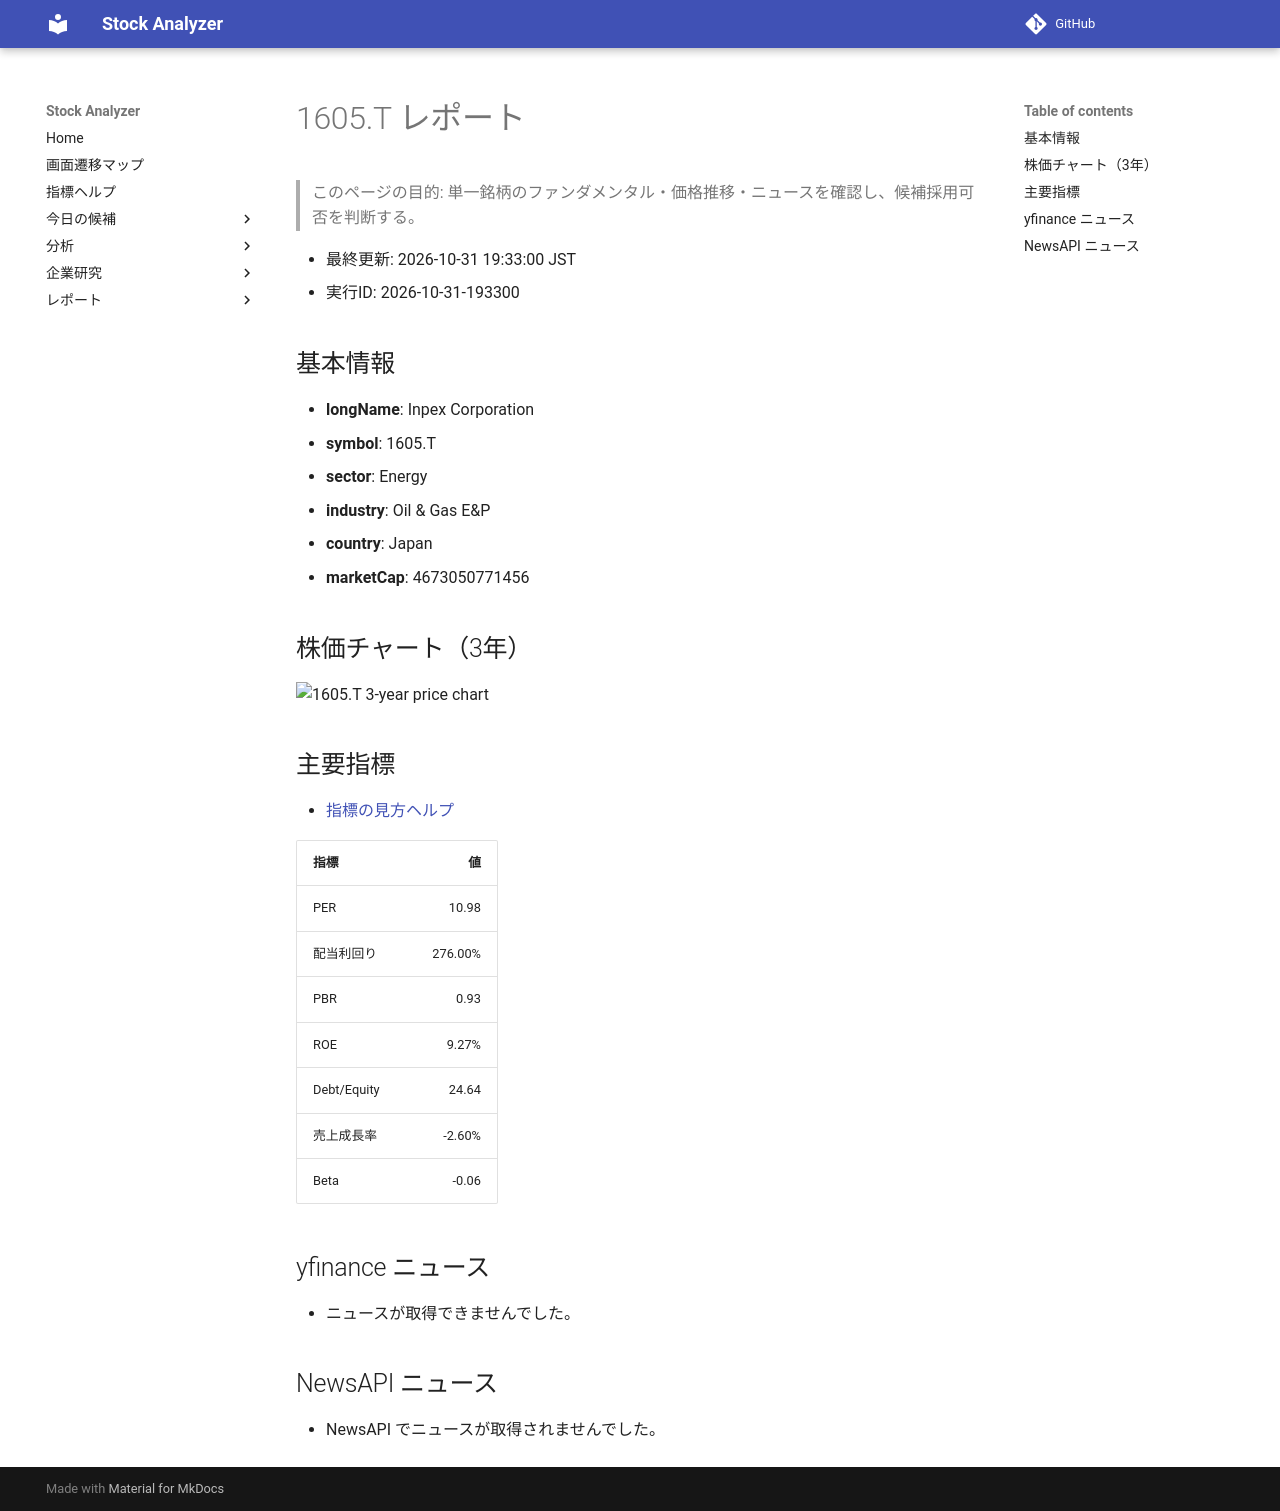

repository: Yumi-note/Making-APP · page: reports/2026-10-31/193300/1605_T/index.html · generator: mkdocs

# 1605.T レポート

> このページの目的: 単一銘柄のファンダメンタル・価格推移・ニュースを確認し、候補採用可否を判断する。

- 最終更新: 2026-10-31 19:33:00 JST
- 実行ID: 2026-10-31-193300

## 基本情報

- **longName**: Inpex Corporation
- **symbol**: 1605.T
- **sector**: Energy
- **industry**: Oil & Gas E&P
- **country**: Japan
- **marketCap**: 4673050771456

## 株価チャート（3年）

![1605.T 3-year price chart](1605_T_3y.png)

## 主要指標

- [指標の見方ヘルプ](../../../../indicators.md)

| 指標 | 値 |
|---|---:|
| PER | 10.98 |
| 配当利回り | 276.00% |
| PBR | 0.93 |
| ROE | 9.27% |
| Debt/Equity | 24.64 |
| 売上成長率 | -2.60% |
| Beta | -0.06 |

## yfinance ニュース

- ニュースが取得できませんでした。

## NewsAPI ニュース

- NewsAPI でニュースが取得されませんでした。
